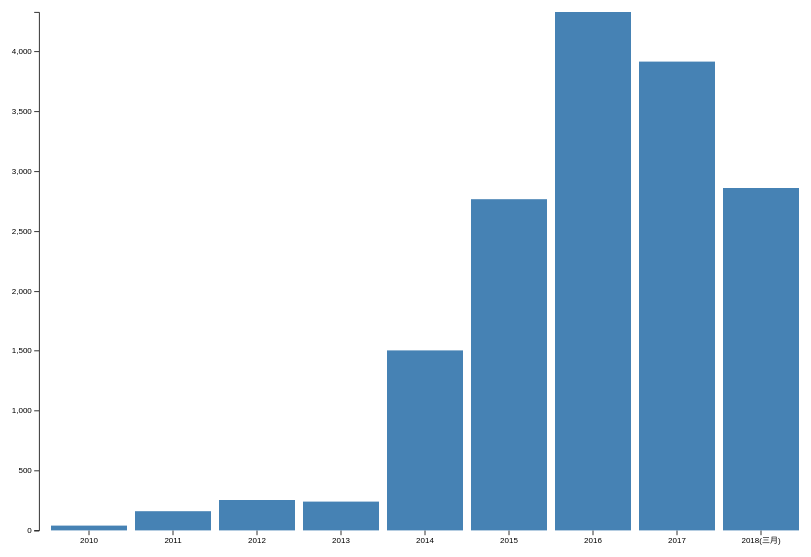
D3 v4 page, settled after 360 driven frames (6 s of simulated time); the page loaded 1 data file(s).


var svg = d3.select("svg"),
    margin = {top: 20, right: 20, bottom: 100, left: 40},
    width = window.innerWidth  - margin.left - margin.right,
    height = window.innerHeight - margin.top - margin.bottom;
    // width = +svg.attr("width") - margin.left - margin.right,
    // height = +svg.attr("height") - margin.top - margin.bottom;

svg.attr('width', width);
svg.attr('height', height);



var x = d3.scaleBand().rangeRound([0, width]).padding(0.1),
    y = d3.scaleLinear().rangeRound([height, 0]);
var g = svg.append("g")
    .attr("transform", "scale(0.8) translate(" + margin.left + "," + margin.top + ")");
d3.csv("data.csv", function(d) {
  d.frequency = +d.frequency;
  return d;
}, function(error, data) {
  if (error) throw error;
  x.domain(data.map(function(d) { return d.letter; }));
  y.domain([0, d3.max(data, function(d) { return d.frequency; })]);
  g.append("g")
      .attr("class", "axis axis--x")
      .attr("transform", "translate(0," + height + ")")
      .call(d3.axisBottom(x));
  g.append("g")
      .attr("class", "axis axis--y")
      .call(d3.axisLeft(y).ticks(10))
    .append("text")
      .attr("transform", "rotate(-90)")
      .attr("y", 6)
      .attr("dy", "0.71em")
      .attr("text-anchor", "end")
      .text("個案");
  g.selectAll(".bar")
    .data(data)
    .enter().append("rect")
      .attr("class", "bar")
      .attr("x", function(d) { return x(d.letter); })
      .attr("y", function(d) { return y(d.frequency); })
      .attr("width", x.bandwidth())
      .attr("height", function(d) { return height - y(d.frequency); });
});


### data: data.csv
letter, frequency
2010, 37
2011, 163
2012, 256
2013, 240
2014, 1500
2015, 2766
2016, 4329
2017, 3914
2018(三月), 2862